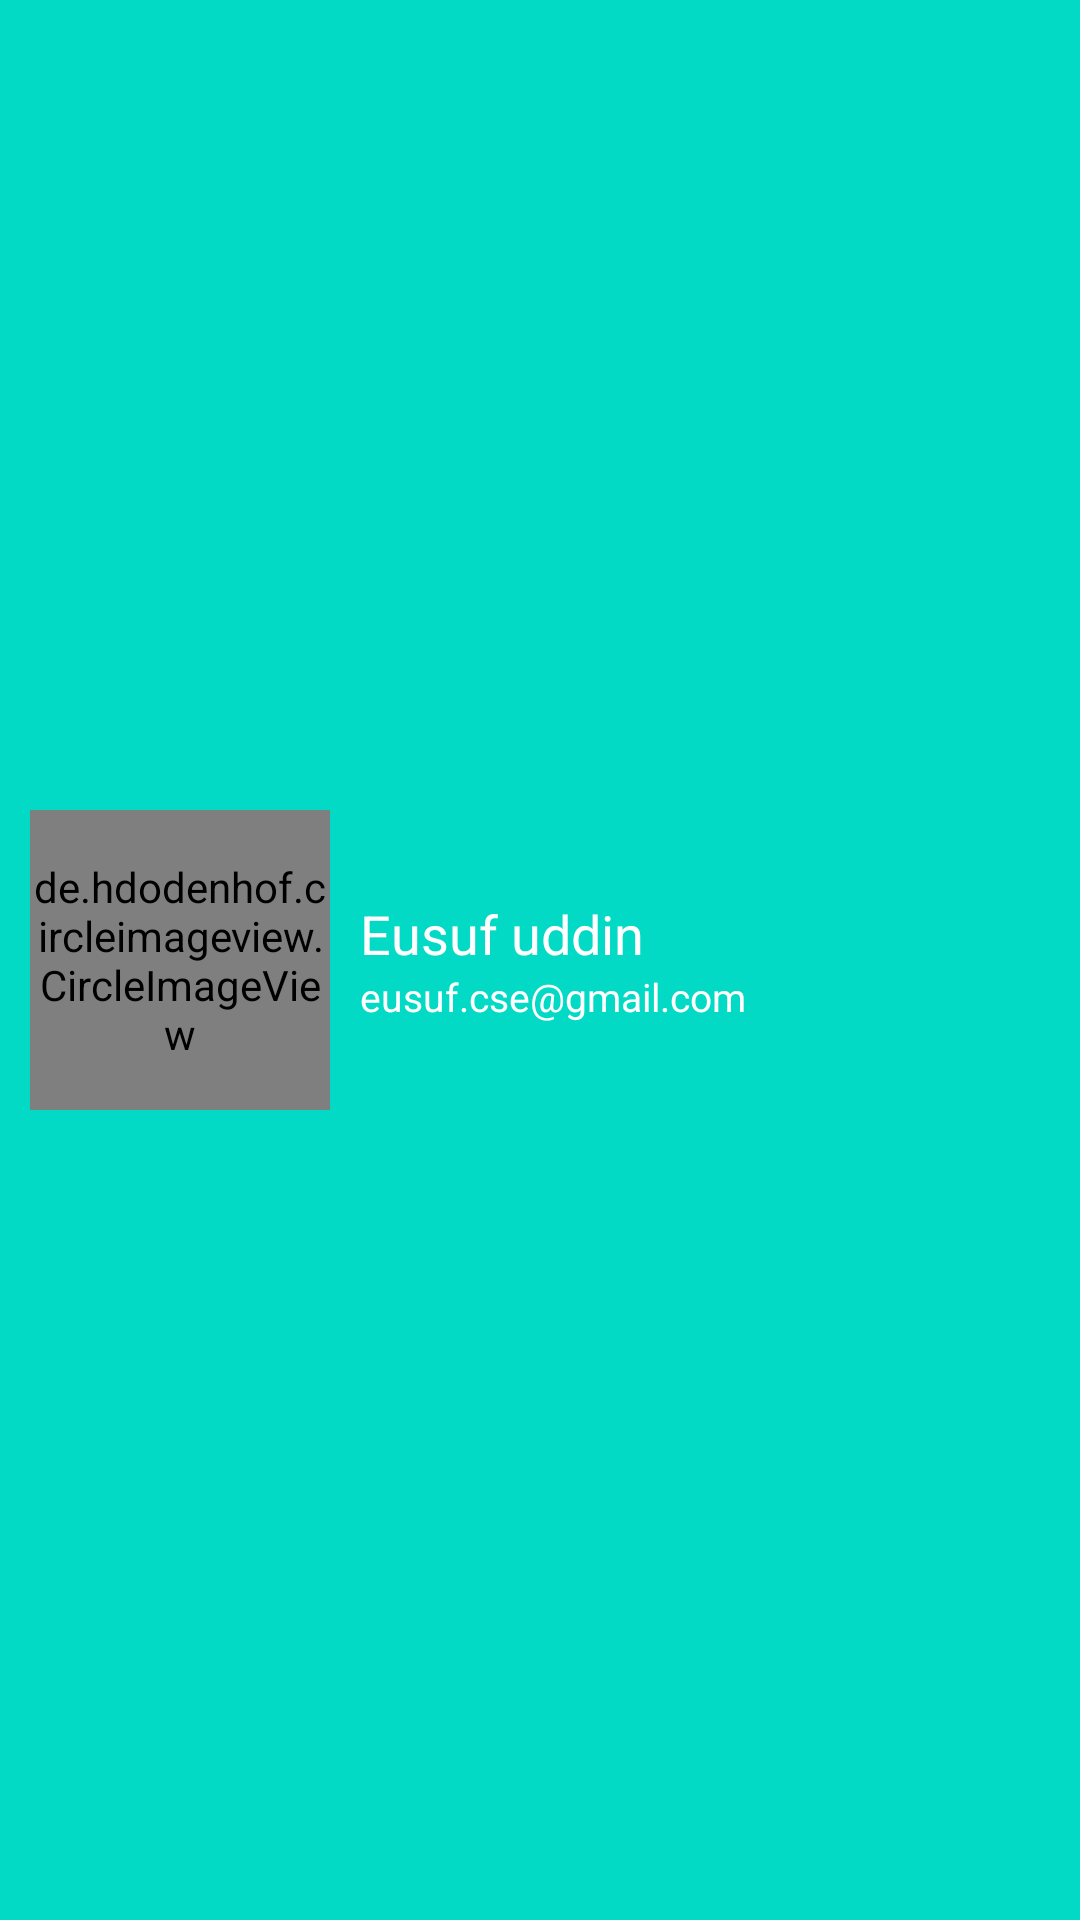

Produce the Android XML layout that renders to this screen, including the resource entries it uses.
<!-- AndroidManifest.xml: application theme Theme.EcommerceCart -->
<!-- res/layout/navigation_header.xml -->
<?xml version="1.0" encoding="utf-8"?>
<LinearLayout xmlns:android="http://schemas.android.com/apk/res/android"
    android:orientation="vertical"
    android:layout_width="match_parent"
    android:layout_height="176dp"
    android:gravity="center"
    android:paddingStart="10dp"
    android:background="@color/teal_200">





    <LinearLayout

        android:orientation="horizontal"
        android:layout_width="match_parent"
        android:layout_height="wrap_content">

        <LinearLayout
            android:layout_width="100dp"
            android:layout_height="100dp">

            <de.hdodenhof.circleimageview.CircleImageView
                android:src="@drawable/shoping"
                android:id="@+id/navheaderimageId"
                android:layout_width="match_parent"
                android:layout_height="match_parent">

            </de.hdodenhof.circleimageview.CircleImageView>

        </LinearLayout>

        <LinearLayout
            android:layout_marginLeft="10dp"
            android:layout_gravity="center_vertical"
            android:orientation="vertical"
            android:layout_width="wrap_content"
            android:layout_height="wrap_content">

            <TextView
                android:text="Eusuf uddin"
                android:textSize="18sp"
                android:textColor="@color/white"
                android:id="@+id/navusernameId"
                android:layout_width="wrap_content"
                android:layout_height="wrap_content">

            </TextView>

            <TextView
                android:text="eusuf.cse@gmail.com"
                android:textSize="13sp"
                android:textColor="@color/white"
                android:id="@+id/navuseremailId"
                android:layout_width="wrap_content"
                android:layout_height="wrap_content">

            </TextView>

        </LinearLayout>

    </LinearLayout>


</LinearLayout>
<!-- resources referenced by this layout -->
<resources>
  <color name="teal_200">#FF03DAC5</color>
  <color name="white">#FFFFFF</color>
  <style name="Theme.EcommerceCart" parent="Theme.MaterialComponents.DayNight.NoActionBar">
          
          <item name="colorPrimary">@color/teal_200</item>
          <item name="colorPrimaryVariant">@color/teal_200</item>
          <item name="colorOnPrimary">@color/white</item>
          
          <item name="colorSecondary">@color/teal_200</item>
          <item name="colorSecondaryVariant">@color/teal_700</item>
          <item name="colorOnSecondary">@color/black</item>
          
          <item name="android:statusBarColor" tools:targetApi="l">?attr/colorPrimaryVariant</item>
          
      </style>
  <color name="teal_700">#FF018786</color>
  <color name="black">#FF000000</color>
</resources>
